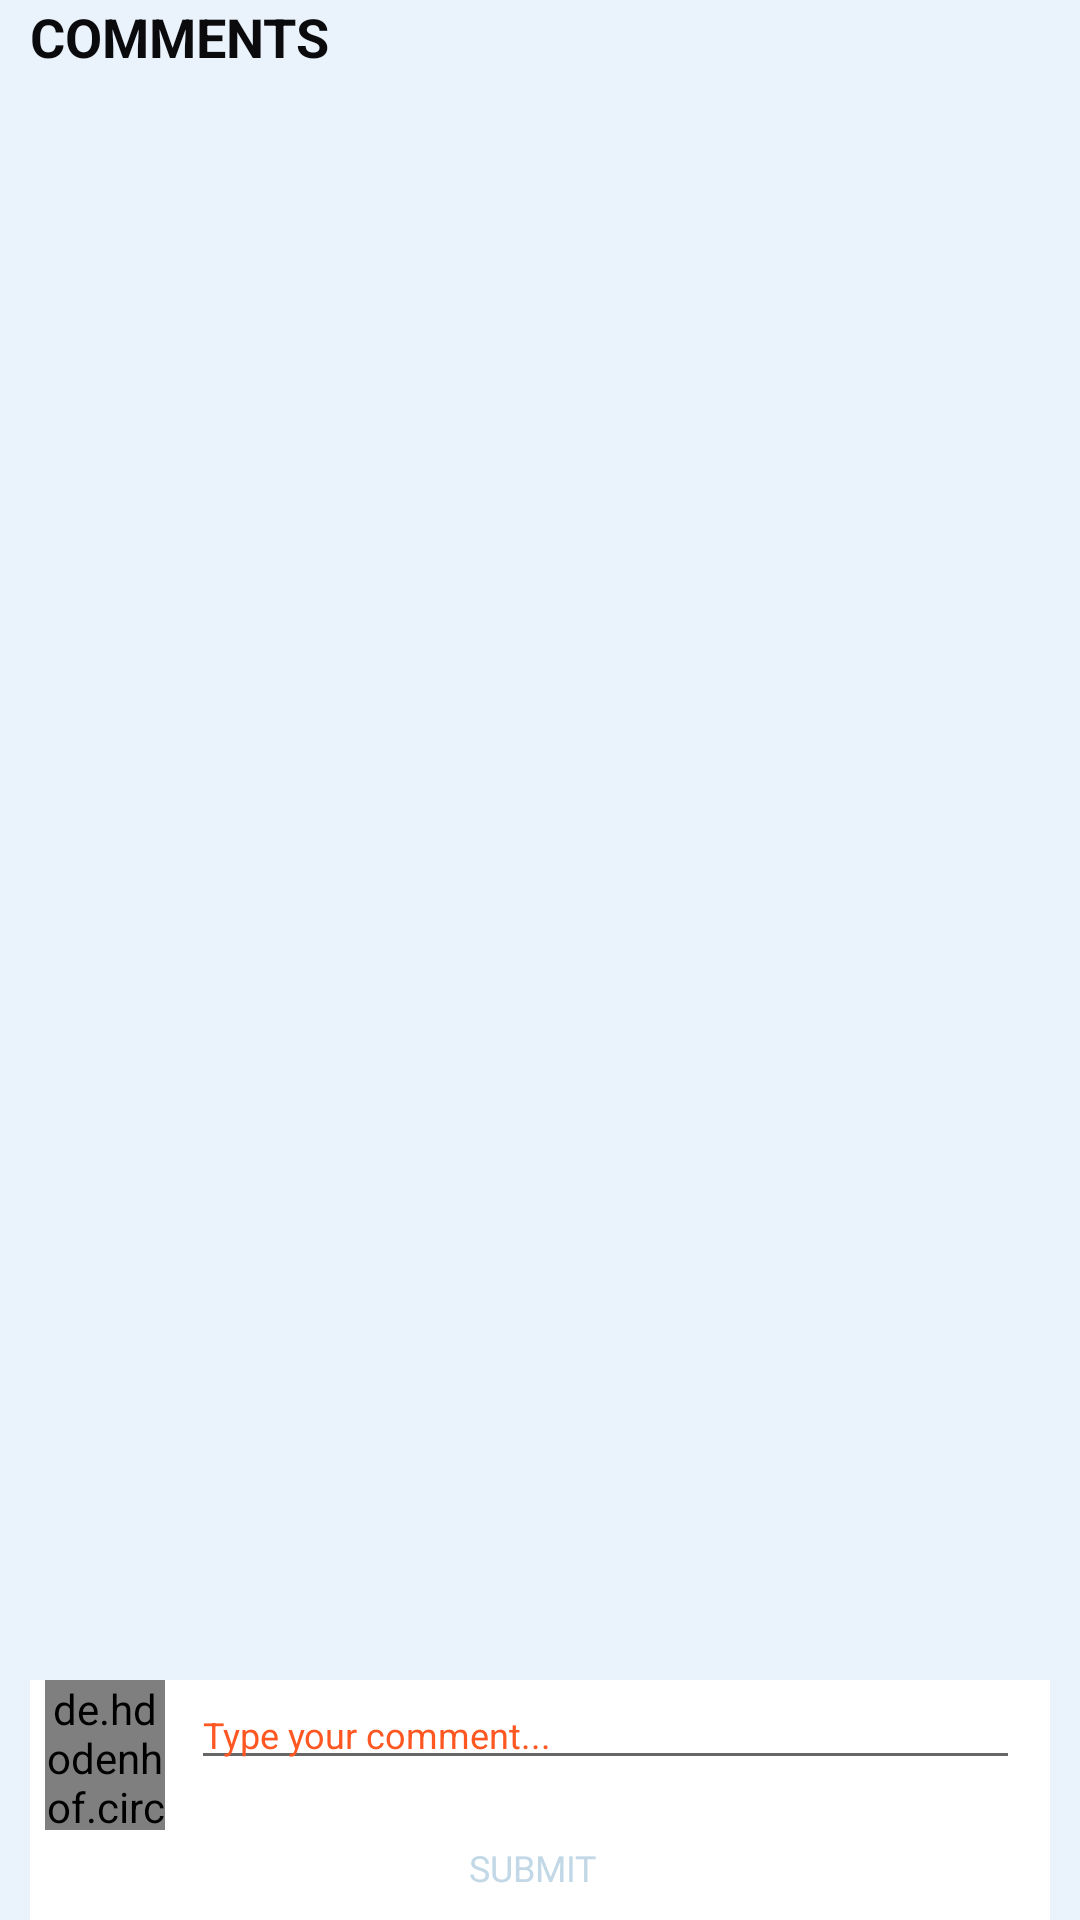

Here is an Android app screen rendered from its layout file. Give the layout XML and the strings, colors and styles it references.
<!-- AndroidManifest.xml: application theme AppTheme -->
<!-- res/layout/activity_comment_new.xml -->
<RelativeLayout xmlns:android="http://schemas.android.com/apk/res/android"
    xmlns:app="http://schemas.android.com/tools"
    android:layout_width="match_parent"
    android:layout_height="match_parent"
    android:background="#eaf2fb"
    app:ignore="NamespaceTypo">

    <ScrollView
        android:layout_width="match_parent"
        android:layout_height="match_parent"
        android:layout_above="@+id/event_heading">

        <LinearLayout
            android:layout_width="match_parent"
            android:layout_height="wrap_content"
            android:orientation="vertical"
            android:weightSum="2">

            <LinearLayout
                android:id="@+id/dymanic_comments_holder"
                android:layout_width="match_parent"
                android:layout_height="wrap_content"
                android:orientation="vertical"
                android:visibility="visible">

                <LinearLayout
                    android:id="@+id/comment_heading"
                    android:layout_width="match_parent"
                    android:layout_height="wrap_content"
                    android:layout_marginLeft="10dp"
                    android:orientation="vertical">

                    <TextView
                        android:layout_width="match_parent"
                        android:layout_height="wrap_content"
                        android:text="@string/comments"
                        android:textAllCaps="true"
                        android:textColor="#0b0b0d"
                        android:textSize="18sp"
                        android:textStyle="bold" />

                </LinearLayout>
            </LinearLayout>

        </LinearLayout>
    </ScrollView>

    <include
        android:id="@+id/event_heading"
        layout="@layout/event_commends_layout"
        android:layout_width="match_parent"
        android:layout_height="wrap_content"
        android:layout_alignParentBottom="true"
        android:layout_marginLeft="10dp"
        android:layout_marginRight="10dp"

        />
</RelativeLayout>
<!-- res/layout/event_commends_layout.xml (included above) -->
<?xml version="1.0" encoding="utf-8"?>
<LinearLayout xmlns:android="http://schemas.android.com/apk/res/android"
    android:layout_width="match_parent"
    android:layout_height="wrap_content"
    android:layout_margin="10dp"
    android:background="#fff"
    android:orientation="vertical">


    <LinearLayout
        android:layout_width="match_parent"
        android:layout_height="wrap_content"
        android:orientation="horizontal"
        android:weightSum="2">

        <LinearLayout
            android:layout_width="0dp"
            android:layout_height="wrap_content"
            android:layout_marginLeft="5dp"
            android:layout_weight="0.3"
            android:orientation="vertical">

            <de.hdodenhof.circleimageview.CircleImageView xmlns:app="http://schemas.android.com/apk/res-auto"
                android:id="@+id/profile_image_comment"
                android:layout_width="40dp"
                android:layout_height="50dp"
                android:src="@drawable/profile_image"
                app:civ_border_color="#FFF"
                app:civ_border_width="2dp" />
        </LinearLayout>

        <LinearLayout
            android:layout_width="0dp"
            android:layout_height="wrap_content"
            android:layout_marginRight="10dp"
            android:layout_weight="1.7"
            android:orientation="vertical">

            <EditText
                android:id="@+id/cmnt_txt"
                android:layout_width="match_parent"
                android:layout_height="wrap_content"
                android:gravity="left|top"
                android:hint="Type your comment..."
                android:imeOptions="actionDone"
                android:inputType="textMultiLine"
                android:textColor="@color/colorPrimary"
                android:textColorHint="@color/colorPrimary"
                android:textSize="12dp" />
        </LinearLayout>
    </LinearLayout>

    <LinearLayout
        android:layout_width="match_parent"
        android:layout_height="wrap_content"
        android:layout_marginBottom="5dp"
        android:layout_marginRight="5dp"
        android:gravity="right"
        android:orientation="vertical">

        <Button
            android:id="@+id/submit_btn"
            android:layout_width="90dp"
            android:layout_height="25dp"
            android:background="@drawable/login_btn_background_new"
            android:layout_gravity="center"
            android:text="Submit"
            android:textSize="12sp"
            android:fontFamily="@font/open_sans_semibold"
            android:textColor="@color/text_color" />

    </LinearLayout>


</LinearLayout>
<!-- resources referenced by this layout -->
<resources>
  <color name="colorPrimary">#ff5722</color>
  <color name="text_color">#c3d8e7</color>
  <!-- drawable profile_image: png bitmap (drawable, 3488 bytes) -->
  <string name="comments">Comments</string>
  <style name="AppTheme" parent="Theme.AppCompat.Light.DarkActionBar">
          
          <item name="colorPrimary">@color/colorPrimary</item>
          <item name="colorPrimaryDark">@android:color/holo_orange_dark</item>
          <item name="colorAccent">@color/colorAccent</item>
      </style>
  <color name="colorAccent">#FF4081</color>
</resources>
